Run: headless pygame with SDL's dummy video driver; simulated clock (each Clock.tick advances the game by its frame time, no real sleeping); random seed 0; keys injected as events and as key.get_pressed() state; mouse plan: one left click at the window centre at the start of phase 2, then a move to the lower-right quarter at the start of phase 3.
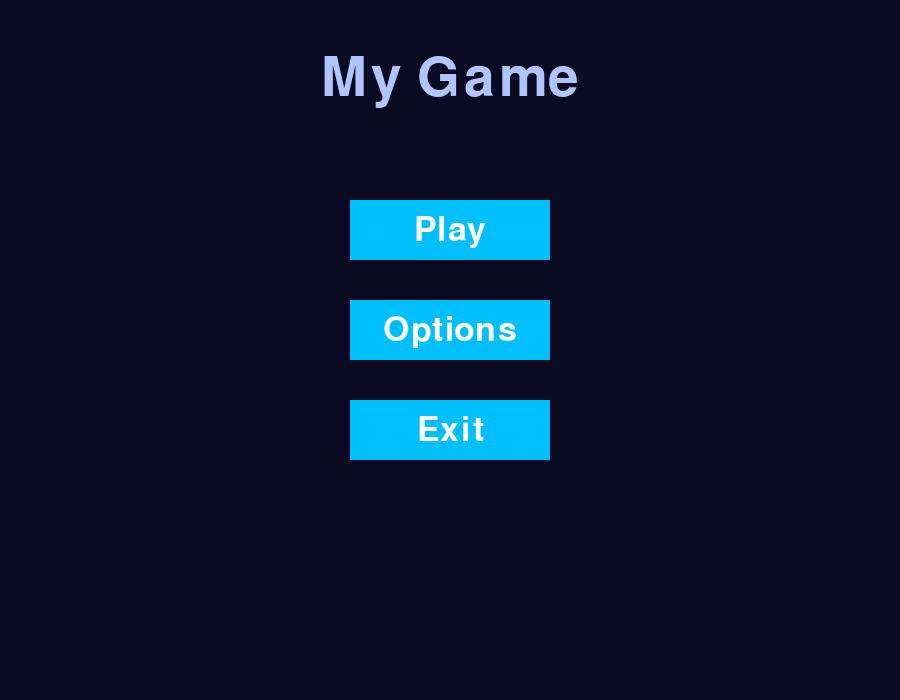
Frame 1 of 4 · flips 1–60 · no input
Frame 2 of 4 · flips 61–180 · clicked the window centre · tapped SPACE, RETURN · held RIGHT (→), D · screen unchanged from frame 1, image omitted
Frame 3 of 4 · flips 181–300 · moved the mouse to the lower-right quarter · held DOWN (↓), S · screen unchanged from frame 2, image omitted
Frame 4 of 4 · flips 301–420 · held LEFT (←), A, UP (↑), W · screen unchanged from frame 3, image omitted

The pygame program that drew these frames:

from math import sin, cos
import pygame

class Scene:
    def handle_events(self, events):
        pass
    
    def update(self, dt):
        pass
    
    def draw(self, screen):
        pass

class Game:
    def __init__(self):
        # Initialize pygame
        pygame.init()
        
        # Set up pygame screen
        self.WIDTH = 900
        self.HEIGHT = 700
        self.screen = pygame.display.set_mode((self.WIDTH, self.HEIGHT))
        pygame.display.set_caption("Runner")
        
        # Framerate control
        self.clock = pygame.time.Clock()
        self.running = True
        self.current_scene=None
    
    def change_scene(self, scene):
        self.current_scene = scene
    
    def run(self):
        while self.running:
            dt = self.clock.tick(60) / 1000 # Frame ceiling
            
            events = pygame.event.get()
            for event in events:
                if event.type == pygame.QUIT:
                    self.running = False
            
            self.current_scene.handle_events(events)
            self.current_scene.update(dt)
            self.current_scene.draw(self.screen)
            
            pygame.display.update()
        
        pygame.quit()

# Game states
class MenuScene(Scene):
    def __init__(self, game):
        self.game = game
        self.font = pygame.font.SysFont("Trebuchet MS", 80)
        
        self.buttons = [
            Button(350, 200, 200, 60, "Play", self.start_game),
            Button(350, 300, 200, 60, "Options", self.open_options),
            Button(350, 400, 200, 60, "Exit", self.quit_game)
        ]
    
    def start_game(self):
        print("Starting the game...")
        self.game.change_scene(PlayScene(self.game))
    
    def open_options(self):
        print("Opening options...")
        self.game.change_scene(OptionsScene(self.game))
    
    def quit_game(self):
        self.game.running = False
    
    def handle_events(self, events):
        for button in self.buttons:
            button.handle_events(events)
    
    def update(self, dt):
        pass
    
    def draw(self, screen):
        # Background color
        screen.fill("#0A0A23")
        title_surf = self.font.render("My Game", True, "#B0C4FF")
        title_rect = title_surf.get_rect(center = (self.game.WIDTH // 2, 80))
        
        # Game title
        screen.blit(title_surf, title_rect)
        
        for button in self.buttons:
            button.draw(screen)
        
class PlayScene(Scene):
    def __init__(self, game):
        self.game = game
        self.font = pygame.font.SysFont("Arial", 30)
        
        self.electron = Particle(50, 200, "Negative")
        self.proton = Particle(200, 300, "Positive")
        
        self.electric_field = ElectricField(pygame.Rect(450 - 50, 350 - 50, 100, 100))
        self.magnetic_field = MagneticField(
            pygame.Rect(450 - 50, 350 - 50, 100, 100), 
            field_type="in")
        
        self.fields = [self.magnetic_field]
        
    def handle_events(self, events):
        for event in events:
            if event.type == pygame.KEYDOWN:
                if event.key == pygame.K_ESCAPE:
                    self.game.change_scene(MenuScene(self.game))
            if event.type == pygame.MOUSEBUTTONDOWN:
                # Permitir cambiar la pos del campo con el clic del raton
                self.electric_field.rect.center=pygame.mouse.get_pos()
                self.magnetic_field.rect.center=pygame.mouse.get_pos()
    
    def update(self, dt):
        for field in self.fields:
            if field.contains(self.electron.pos_x, self.electron.pos_y):
                field.apply_to(self.electron, dt)
        self.electron.update(dt)
        # self.proton.update(dt)
    
    def draw(self, screen):
        # Background color
        screen.fill("#0A0A23")
        
        # self.electric_field.draw(screen)
        self.magnetic_field.draw(screen)
        
        self.electron.draw(screen)
        # self.proton.draw(screen)
        
        back_button = Button(50,50,200,50, "Back to Menu", self.go_back)
        back_button.draw(screen)

    def go_back(self):
        self.game.change_scene(MenuScene(self.game))
        
class PauseScene(Scene):
    def __init__(self, game):
        self.game = game

    def handle_events(self, events):
        pass

    def update(self, dt):
        pass

    def draw(self, screen):
        pass


class OptionsScene(Scene):
    def __init__(self, game):
        self.game = game

    def handle_events(self, events):
        pass

    def update(self, dt):
        pass

    def draw(self, screen):
        pass

class Button:
    def __init__(self, x, y, width, height, text, action):
        self.rect = pygame.Rect(x,y,width, height)
        self.text = text
        self.action = action
        self.font = pygame.font.SysFont("Tahoma", 50)
        self.color = "#00BFFF"
        self.hover_color = "#2A3B7A"
        self.is_hovered = False

    def draw(self, screen):
        if self.is_hovered:
            color = self.hover_color
        else:
            color = self.color
        
        pygame.draw.rect(screen, color, self.rect)
        text_surf = self.font.render(self.text, True, "#FFFFFF")
        text_rect = text_surf.get_rect(center=self.rect.center)
        screen.blit(text_surf, text_rect)
    
    def handle_events(self, events):
        for event in events:
            if event.type == pygame.MOUSEBUTTONDOWN:
                if self.rect.collidepoint(event.pos):
                    self.action() # Ejecutar la accion asociada al boton
            elif event.type == pygame.MOUSEMOTION:
                self.is_hovered = self.rect.collidepoint(event.pos)
        
class Entity:
    pass

class Particle:
    def __init__(self, pos_x, pos_y, charge, mass = 9.11, q=1.602):
        self.pos_x=pos_x
        self.pos_y=pos_y
        self.charge=charge
        self.mass=mass
        self.q=q
        self.vel = 5
        self.v_x = self.vel
        self.v_y = 0
        self.angulo = 0
        if charge == "Negative":
            self.color = "#1E90FF"
        else:
            self.color = "#FF4500"
    
    def update(self, dt):
        if self.pos_x > 1000 or self.pos_x < -100 or self.pos_y > 800 or self.pos_y < -100:
            self.reset_pos()
            
        # if self.is_in_field():
        #     # MCU
        #     self.v_x = self.vel * cos(self.angulo)
        #     self.v_y = self.vel * sin(self.angulo)
        
        # MRU
        self.pos_x += self.v_x
        self.pos_y += self.v_y
    
    def reset_pos(self):
        self.pos_x = -100
        self.pos_y = 200
        self.v_x = self.vel
        self.v_y = 0
        self.angulo = 0
    
    def is_in_field(self):
        return False
    
    def draw(self, screen):
        pygame.draw.circle(screen, self.color, (self.pos_x, self.pos_y), 10)

class Field:
    def contains(self,x,y):
        pass
    
    def apply_to(self, particle, dt):
        pass
    
class ElectricField(Field):
    def __init__(self, rect, spacing=50):
        self.rect=rect
        self.spacing=spacing
        self.color="#FFD700"
    
    def draw(self, screen):
        area_subsurf = screen.subsurface(self.rect)
        pygame.draw.rect(screen, (255,255,255), self.rect, 1)
        
        width, height = area_subsurf.get_size()
    
        arrow_length = 20
        arrow_size = 6

        for y in range(self.spacing//2, height, self.spacing):
            # Horizontal lines
            pygame.draw.line(area_subsurf, self.color, (0,y), (width, y), 2)
            
            # Arrow after a interval
            for x in range(0, width, 100):
                pygame.draw.line(area_subsurf, self.color,
                                (x, y),
                                (x + arrow_length, y - arrow_size), 2)
                pygame.draw.line(area_subsurf, self.color,
                                (x, y),
                                (x + arrow_length, y + arrow_size), 2)

class MagneticField(Field):
    def __init__(self, rect, field_type="out", spacing=60):
        self.rect=rect
        self.field_type=field_type
        self.spacing=spacing
        if field_type == "out":
            self.color = "#00FFCC"
        else:
            self.color = "#9B30FF"
    
    def contains(self, x, y):
        return self.rect.collidepoint(x,y)
    
    def apply_to(self, particle, dt):
        particle.angulo -= 2 * dt
        particle.v_x = particle.vel * cos(particle.angulo)
        particle.v_y = particle.vel * sin(particle.angulo)
    
    def draw(self, screen):
        pygame.draw.rect(screen, (255,255,255), self.rect, 1)
        
        for y in range(self.rect.top + 20, self.rect.bottom, self.spacing):
            for x in range(self.rect.left + 20, self.rect.right, self.spacing):
                if self.field_type=="out":
                    # Campo saliente (·)
                    pygame.draw.circle(screen, self.color, (x, y), 12, 1)
                    pygame.draw.circle(screen, self.color, (x, y), 4)
                elif self.field_type=="in":
                    # Campo entrante (x)
                    pygame.draw.circle(screen, self.color, (x, y), 12, 1)
                    pygame.draw.line(screen, self.color, (x-4, y-4), (x+4, y+4), 2)
                    pygame.draw.line(screen, self.color, (x-4, y+4), (x+4, y-4), 2)

game = Game()
game.change_scene(MenuScene(game))
game.run()
